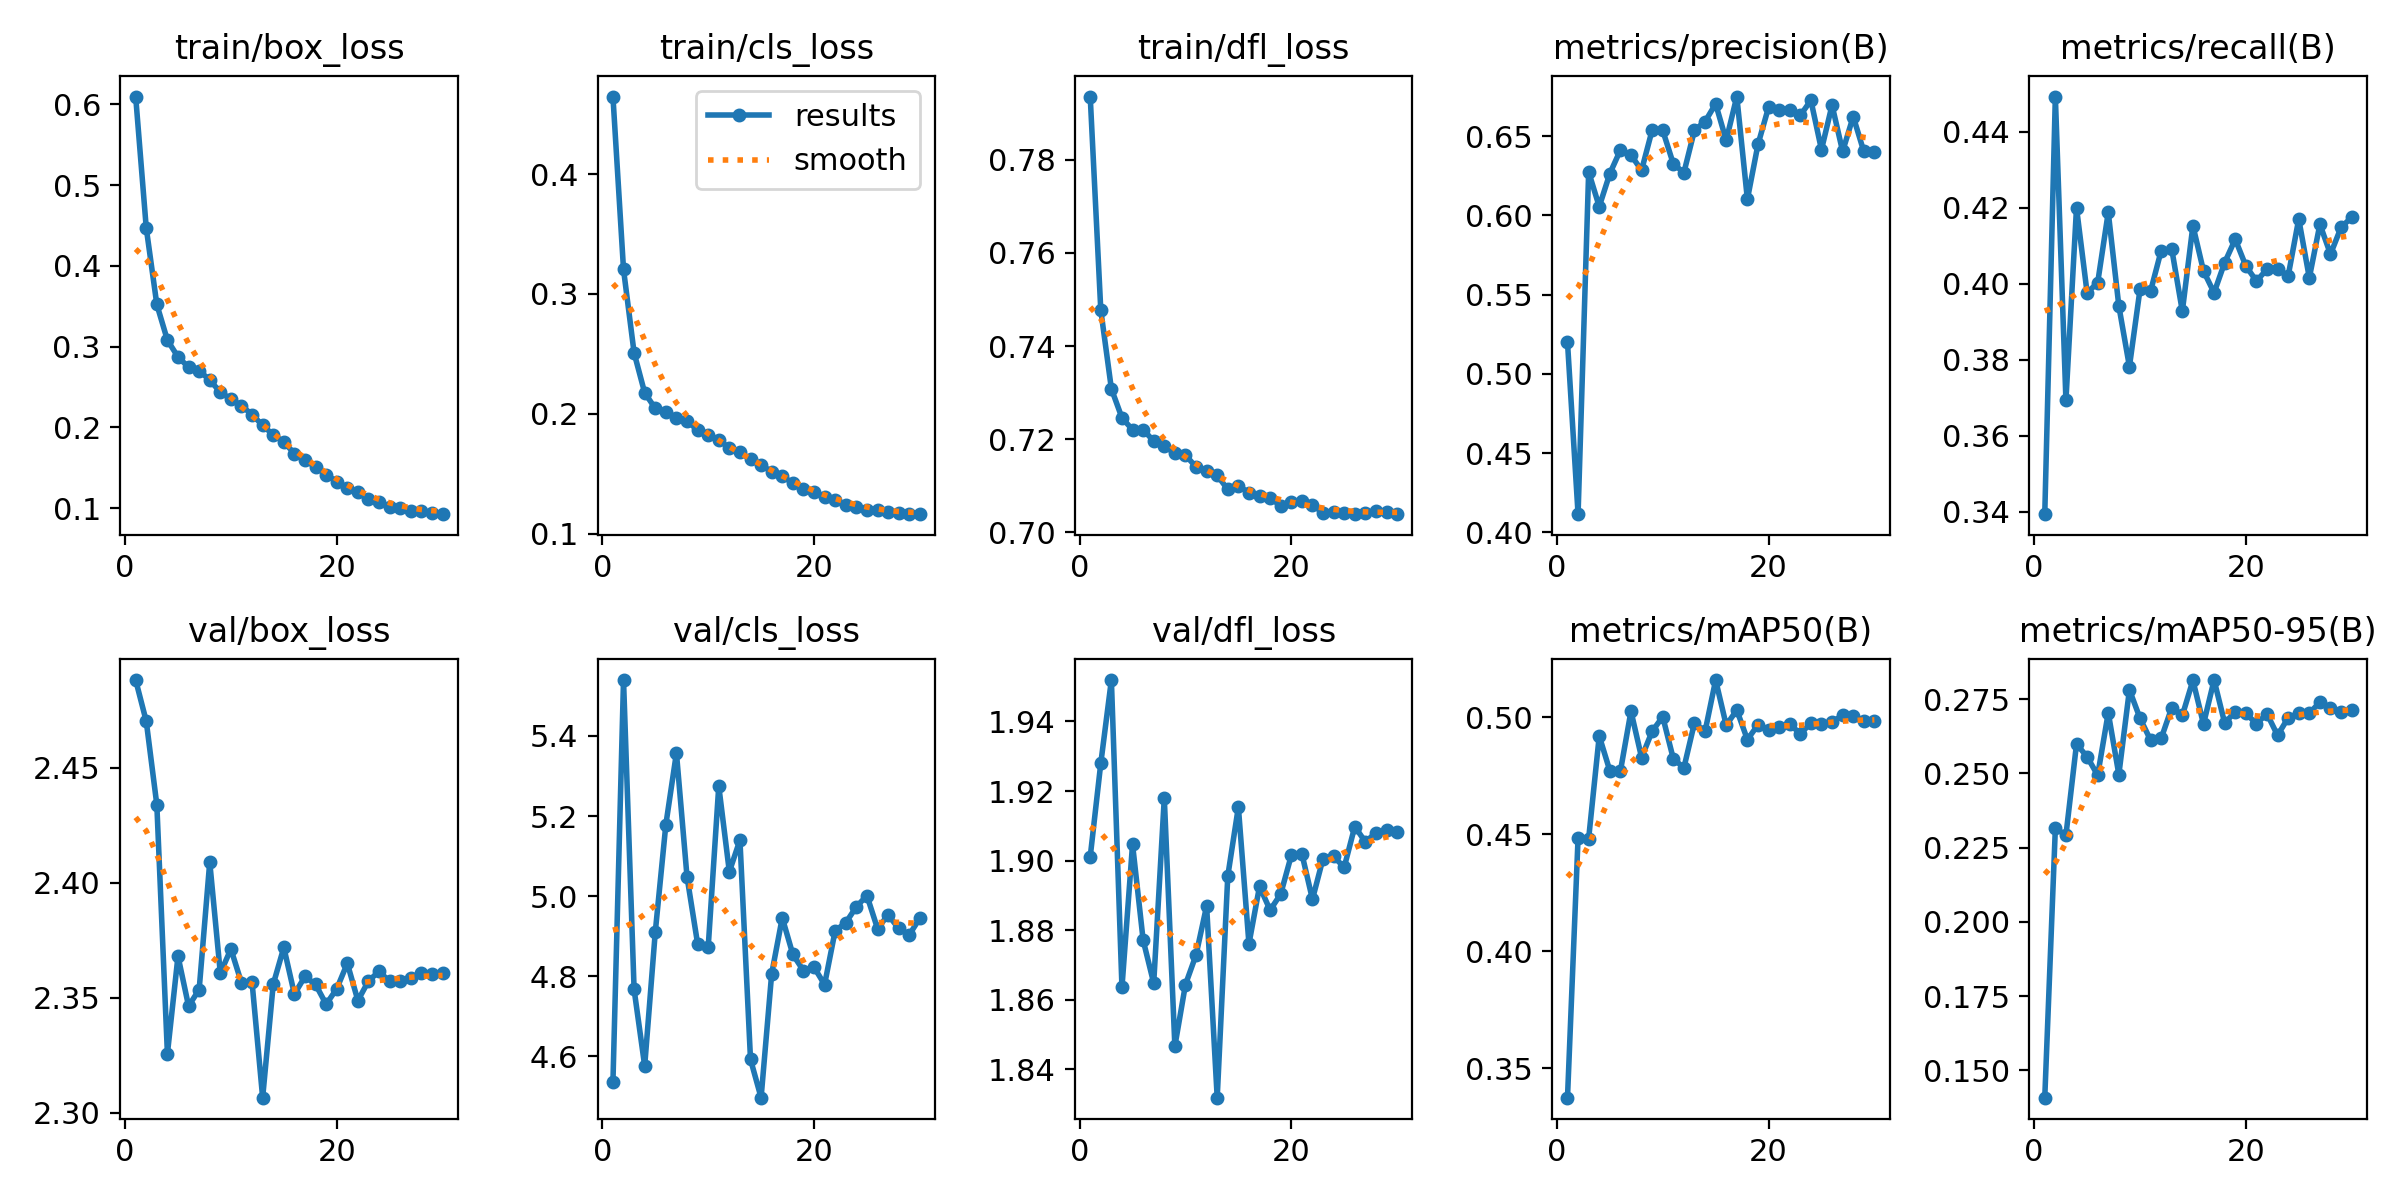

The table this chart was drawn from, first rows:
epoch, train/box_loss, train/cls_loss, train/dfl_loss, metrics/precision(B), metrics/recall(B), metrics/mAP50(B), metrics/mAP50-95(B), val/box_loss, val/cls_loss, val/dfl_loss, lr/pg0, lr/pg1, lr/pg2
1, 0.6095, 0.4648, 0.7936, 0.52, 0.3394, 0.3374, 0.1408, 2.488, 4.536, 1.901, 0.07329, 2.6718e-06, 2.6718e-06
2, 0.4469, 0.3205, 0.7477, 0.4115, 0.4492, 0.4485, 0.2315, 2.47, 5.54, 1.928, 0.04648, 5.3386e-06, 5.3386e-06
3, 0.352, 0.2508, 0.7308, 0.6274, 0.3693, 0.4482, 0.2292, 2.434, 4.767, 1.952, 0.01966, 7.9476e-06, 7.9476e-06
4, 0.3079, 0.2175, 0.7246, 0.6055, 0.42, 0.492, 0.2599, 2.326, 4.576, 1.864, 9.758e-06, 9.758e-06, 9.758e-06
5, 0.2871, 0.2045, 0.722, 0.6264, 0.3976, 0.4772, 0.2556, 2.368, 4.91, 1.905, 9.5726e-06, 9.5726e-06, 9.5726e-06
6, 0.2744, 0.2013, 0.722, 0.6412, 0.4003, 0.477, 0.2494, 2.346, 5.179, 1.877, 9.3377e-06, 9.3377e-06, 9.3377e-06
7, 0.2702, 0.1966, 0.7196, 0.6381, 0.4188, 0.5026, 0.2704, 2.354, 5.358, 1.865, 9.0559e-06, 9.0559e-06, 9.0559e-06
8, 0.2584, 0.1943, 0.7186, 0.6285, 0.3941, 0.4828, 0.2496, 2.409, 5.048, 1.918, 8.7302e-06, 8.7302e-06, 8.7302e-06
9, 0.2435, 0.1861, 0.7169, 0.6538, 0.3782, 0.494, 0.2782, 2.361, 4.881, 1.847, 8.3643e-06, 8.3643e-06, 8.3643e-06
10, 0.235, 0.1826, 0.7166, 0.6536, 0.3985, 0.5003, 0.2686, 2.371, 4.872, 1.864, 7.9622e-06, 7.9622e-06, 7.9622e-06
11, 0.2266, 0.1781, 0.714, 0.6325, 0.3981, 0.4823, 0.2612, 2.357, 5.275, 1.873, 7.5283e-06, 7.5283e-06, 7.5283e-06
12, 0.2157, 0.1715, 0.7131, 0.627, 0.4087, 0.4784, 0.2618, 2.357, 5.061, 1.887, 7.0672e-06, 7.0672e-06, 7.0672e-06
13, 0.2024, 0.1678, 0.7122, 0.6537, 0.4091, 0.4977, 0.2722, 2.307, 5.14, 1.832, 6.5841e-06, 6.5841e-06, 6.5841e-06
14, 0.1906, 0.1619, 0.7092, 0.6592, 0.3928, 0.494, 0.2695, 2.356, 4.592, 1.896, 6.0843e-06, 6.0843e-06, 6.0843e-06
15, 0.182, 0.1574, 0.71, 0.6704, 0.4153, 0.516, 0.2813, 2.372, 4.497, 1.915, 5.5732e-06, 5.5732e-06, 5.5732e-06
16, 0.1674, 0.1515, 0.7085, 0.6473, 0.4033, 0.4966, 0.2666, 2.352, 4.806, 1.876, 5.0565e-06, 5.0565e-06, 5.0565e-06
17, 0.1594, 0.1476, 0.7078, 0.675, 0.3976, 0.5031, 0.2814, 2.359, 4.946, 1.893, 4.5398e-06, 4.5398e-06, 4.5398e-06
18, 0.1508, 0.1422, 0.7075, 0.6101, 0.4056, 0.4905, 0.267, 2.356, 4.854, 1.886, 4.0287e-06, 4.0287e-06, 4.0287e-06
19, 0.1415, 0.1373, 0.7056, 0.6448, 0.4117, 0.4968, 0.2707, 2.347, 4.814, 1.89, 3.5289e-06, 3.5289e-06, 3.5289e-06
20, 0.1328, 0.1344, 0.7066, 0.6682, 0.4047, 0.4947, 0.2702, 2.354, 4.823, 1.901, 3.0458e-06, 3.0458e-06, 3.0458e-06
21, 0.1247, 0.1306, 0.7067, 0.6665, 0.4007, 0.4958, 0.2667, 2.365, 4.779, 1.902, 2.5848e-06, 2.5848e-06, 2.5848e-06
22, 0.1193, 0.128, 0.7058, 0.6664, 0.4038, 0.4971, 0.2701, 2.349, 4.914, 1.889, 2.1508e-06, 2.1508e-06, 2.1508e-06
23, 0.1115, 0.1237, 0.7042, 0.6631, 0.4038, 0.493, 0.2628, 2.357, 4.933, 1.901, 1.7487e-06, 1.7487e-06, 1.7487e-06
24, 0.1071, 0.1225, 0.7044, 0.6726, 0.402, 0.4974, 0.2687, 2.361, 4.973, 1.901, 1.3828e-06, 1.3828e-06, 1.3828e-06
25, 0.1018, 0.1199, 0.7042, 0.6414, 0.417, 0.497, 0.2703, 2.357, 5.001, 1.898, 1.0571e-06, 1.0571e-06, 1.0571e-06
26, 0.09997, 0.1193, 0.704, 0.6696, 0.4016, 0.498, 0.2702, 2.357, 4.919, 1.91, 7.753e-07, 7.753e-07, 7.753e-07
27, 0.09667, 0.118, 0.7042, 0.6403, 0.4157, 0.5009, 0.2741, 2.359, 4.953, 1.905, 5.4039e-07, 5.4039e-07, 5.4039e-07
28, 0.09596, 0.1172, 0.7046, 0.6624, 0.4078, 0.5005, 0.2721, 2.361, 4.92, 1.908, 3.5495e-07, 3.5495e-07, 3.5495e-07
29, 0.09436, 0.1165, 0.7045, 0.6403, 0.4148, 0.5012, 0.2787, 2.36, 4.903, 1.909, 2.2103e-07, 2.2103e-07, 2.2103e-07
30, 0.09241, 0.1162, 0.7039, 0.6401, 0.4175, 0.5052, 0.2812, 2.361, 4.945, 1.908, 1.4008e-07, 1.4008e-07, 1.4008e-07
